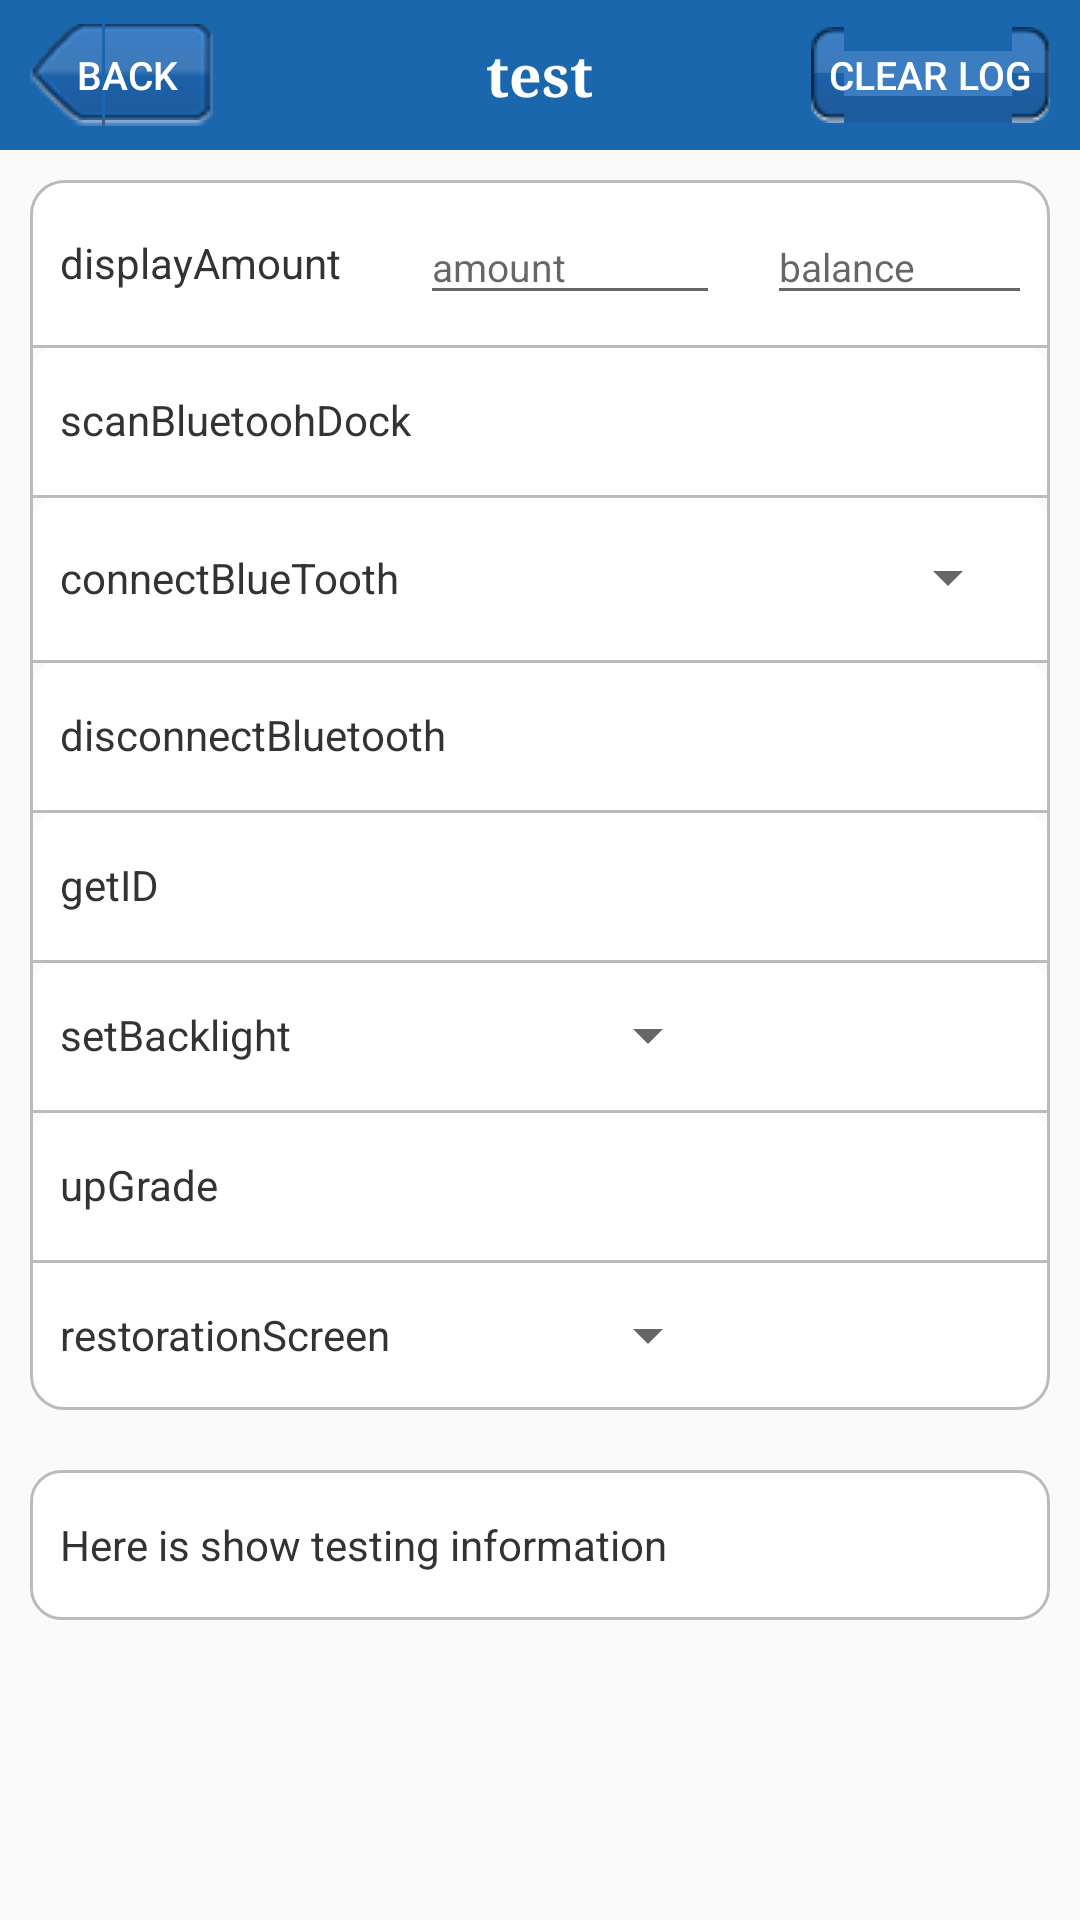

The Android layout XML behind this screen, and the referenced resources:
<!-- AndroidManifest.xml: activity theme AppTheme.NoActionBar -->
<!-- res/layout/activity_btscreen.xml -->
<RelativeLayout xmlns:android="http://schemas.android.com/apk/res/android"
    style="@style/ukey_body"
    android:layout_width="fill_parent"
    android:layout_height="fill_parent">

    <include
        android:id="@+id/ukey_header"
        layout="@layout/ukey_view_header" >
    </include>

    <ScrollView
        android:id="@+id/ukey_content_body"
        style="@style/ukey_content_body"
        android:layout_below="@+id/ukey_header" >

        <LinearLayout
            android:id="@+id/ukey_content"
            style="@style/ukey_content" >

            <RelativeLayout
                android:id="@+id/displayamount"
                style="@style/ukey_listitem_top"
                android:layout_height="wrap_content">
                <TextView
                    style="@style/ukey_listitem_left_text"
                    android:layout_centerVertical="true"
                    android:focusable="false"
                    android:text="displayAmount" />

                <EditText
                    android:id="@+id/amount"
                    android:layout_width="100dp"
                    android:layout_height="35dp"
                    android:layout_marginLeft="120dp"
                    android:layout_marginRight="-16dp"
                    android:inputType="number"
                    android:maxLength="10"
                    android:hint="amount"
                    android:textSize="13sp" />
                <EditText
                    android:id="@+id/balance"
                    android:hint="balance"
                    android:layout_width="100dp"
                    android:layout_height="35dp"
                    android:inputType="number"
                    android:layout_alignParentRight="true"
                    android:layout_marginLeft="120dp"
                    android:layout_marginRight="-16dp"
                    android:maxLength="10"
                    android:textSize="13sp" />
            </RelativeLayout>

            <RelativeLayout
                android:id="@+id/scanBluetoohDock"
                style="@style/ukey_listitem_middle"
                android:layout_height="wrap_content">

                <TextView
                    style="@style/ukey_listitem_left_text"
                    android:focusable="false"
                    android:text="scanBluetoohDock" />
            </RelativeLayout>

            <RelativeLayout
                android:id="@+id/connectBlueTooth"
                style="@style/ukey_listitem_middle"
                android:layout_height="wrap_content">

                <TextView
                    style="@style/ukey_listitem_left_text"
                    android:layout_centerVertical="true"
                    android:focusable="false"
                    android:text="connectBlueTooth" />
                <Spinner
                    android:id="@+id/mac_id"
                    android:layout_width="200dp"
                    android:layout_height="35dp"
                    android:layout_marginLeft="120dp"
                    android:layout_marginRight="-16dp"
                    android:inputType="text"
                    android:maxLength="20"
                    android:hint="F1:EC:38:D8:11:03"
                    android:textSize="13sp" />
            </RelativeLayout>

            <RelativeLayout
                android:id="@+id/disconnectBluetooth"
                style="@style/ukey_listitem_middle"
                android:layout_height="wrap_content">

                <TextView
                    style="@style/ukey_listitem_left_text"
                    android:focusable="false"
                    android:text="disconnectBluetooth" />


            </RelativeLayout>

            <RelativeLayout
                android:id="@+id/getID"
                style="@style/ukey_listitem_middle"
                android:layout_height="wrap_content">

                <TextView
                    style="@style/ukey_listitem_left_text"
                    android:focusable="false"
                    android:text="getID" />
            </RelativeLayout>

            <RelativeLayout
                android:id="@+id/setBacklight"
                style="@style/ukey_listitem_middle"
                android:layout_height="wrap_content">

                <TextView
                    android:layout_centerInParent="true"
                    android:gravity="center"
                    style="@style/ukey_listitem_left_text"
                    android:focusable="false"
                    android:text="setBacklight" />

                <Spinner
                    android:id="@+id/spinner"
                    android:layout_width="100dp"
                    android:layout_height="30dp"
                    android:textAlignment="viewEnd"
                    android:layout_marginLeft="120dp"/>
            </RelativeLayout>

            <RelativeLayout
                android:id="@+id/upGrade"
                style="@style/ukey_listitem_middle"
                android:layout_height="wrap_content">

                <TextView
                    style="@style/ukey_listitem_left_text"
                    android:focusable="false"
                    android:text="upGrade" />
            </RelativeLayout>

            <RelativeLayout
                android:id="@+id/restorationScreen"
                style="@style/ukey_listitem_bottom"
                android:layout_height="wrap_content">

                <TextView
                    android:layout_centerInParent="true"
                    style="@style/ukey_listitem_left_text"
                    android:focusable="false"
                    android:text="restorationScreen" />

                <Spinner
                    android:id="@+id/spinner1"
                    android:layout_width="100dp"
                    android:layout_height="30dp"
                    android:layout_marginLeft="120dp"
                    android:textAlignment="viewEnd" />
            </RelativeLayout>


            <RelativeLayout
                style="@style/ukey_listitem_single"
                android:layout_marginTop="20dp" >

                <TextView
                    android:id="@+id/function_return_result_tv"
                    style="@style/ukey_listitem_multiple_text"
                    android:text="Here is show testing information" />
            </RelativeLayout>
        </LinearLayout>
    </ScrollView>

</RelativeLayout>
<!-- res/layout/ukey_view_header.xml (included above) -->
<?xml version="1.0" encoding="utf-8"?>

<RelativeLayout xmlns:android="http://schemas.android.com/apk/res/android"
    style="@style/ukey_navbar" >

    <Button
        android:id="@+id/ukey_navbar_left_btn"
        style="@style/ukey_navbar_left_btn"
        android:text="Back" >
    </Button>

    <TextView
        android:id="@+id/ukey_navbar_title"
        style="@style/ukey_navbar_title"
        android:text="test" >
    </TextView>

    <Button
        android:id="@+id/ukey_navbar_right_btn"
        style="@style/ukey_navbar_right_btn"
        android:text="Clear Log" >
    </Button>

</RelativeLayout>
<!-- resources referenced by this layout -->
<resources>
  <style name="ukey_body">
          <item name="android:layout_width">match_parent</item>
          <item name="android:layout_height">match_parent</item>
          <item name="android:background">@drawable/ukey_repeat_body_bg</item>
      </style>
  <style name="ukey_content">
          <item name="android:layout_width">fill_parent</item>
          <item name="android:layout_height">wrap_content</item>
          <item name="android:paddingLeft">10dp</item>
          <item name="android:paddingRight">10dp</item>
          <item name="android:paddingBottom">10dp</item>
          <item name="android:paddingTop">10dp</item>
          <item name="android:orientation">vertical</item>
      </style>
  <style name="ukey_content_body">
          <item name="android:layout_width">fill_parent</item>
          <item name="android:layout_height">fill_parent</item>
      </style>
  <style name="ukey_listitem_left_text">
          <item name="android:textColor">@drawable/ukey_selector_text_color</item>
          <item name="android:layout_width">wrap_content</item>
          <item name="android:layout_height">wrap_content</item>
          <item name="android:layout_alignParentLeft">true</item>
      </style>
  <style name="ukey_listitem_multiple_text">
          <item name="android:textColor">@drawable/ukey_selector_text_color</item>
          <item name="android:layout_width">wrap_content</item>
          <item name="android:layout_height">wrap_content</item>
      </style>
  <style name="ukey_navbar">
          <item name="android:layout_width">match_parent</item>
          <item name="android:layout_height">50dp</item>
          <item name="android:background">@drawable/ukey_navbar_bg</item>
          <item name="android:orientation">horizontal</item>
      </style>
  <style name="AppTheme.NoActionBar">
          <item name="windowActionBar">false</item>
          <item name="windowNoTitle">true</item>
      </style>
  <!-- drawable ukey_repeat_body_bg (drawable) -->
  <?xml version="1.0" encoding="utf-8"?>
  
  <bitmap xmlns:android="http://schemas.android.com/apk/res/android"
      android:src="@drawable/ukey_body_bg"
      android:tileMode="repeat" >
  
  </bitmap>
  <!-- drawable ukey_selector_text_color (drawable) -->
  <?xml version="1.0" encoding="UTF-8"?>
  
  <selector xmlns:android="http://schemas.android.com/apk/res/android">
      <item android:state_pressed="true" android:color="@color/ukey_text_color_pressed" />
      <item android:state_focused="true" android:color="@color/ukey_text_color_pressed" />
      <item android:color="@color/ukey_text_color_default" />
  </selector>
  <!-- drawable ukey_selector_navbar_left_btn (drawable) -->
  <?xml version="1.0" encoding="UTF-8"?>
  
  <selector xmlns:android="http://schemas.android.com/apk/res/android">
  
      <item android:drawable="@drawable/ukey_navbar_left_btn_press" android:state_pressed="true"/>
      <item android:drawable="@drawable/ukey_navbar_left_btn_normal" android:state_enabled="true"/>
  
  </selector>
  <!-- drawable ukey_selector_navbar_right_btn (drawable) -->
  <?xml version="1.0" encoding="UTF-8"?>
  
  <selector xmlns:android="http://schemas.android.com/apk/res/android">
  
      <item android:drawable="@drawable/ukey_navbar_right_btn_press" android:state_pressed="true"/>
      <item android:drawable="@drawable/ukey_navbar_right_btn_normal" android:state_enabled="true"/>
  
  </selector>
  <color name="ukey_text_color_pressed">#ffffff</color>
  <color name="ukey_text_color_default">#333333</color>
  <color name="ukey_base_end_color_pressed">#ff015EE6</color>
  <color name="ukey_base_start_color_pressed">#ff058BF5</color>
  <color name="ukey_rounded_container_border">#ffBBBBBB</color>
  <color name="ukey_base_end_color_default">#FFFFFF</color>
  <color name="ukey_base_start_color_default">#FFFFFF</color>
</resources>
